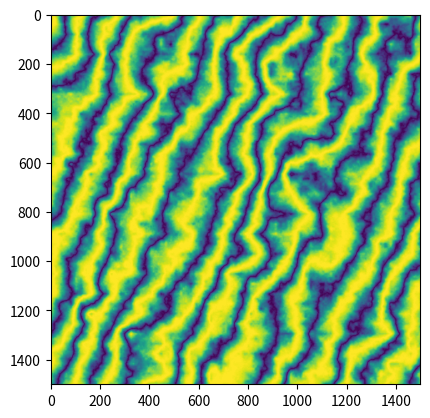

Reproduce this figure in Python.

import numpy as np
import matplotlib.pyplot as plt


def smoothNoise(x, y, width, height, noise):
    fractX = x - int(x)
    fractY = y - int(y)

    x1 = (int(x) + width) % width
    y1 = (int(y) + height) % height

    x2 = (x1 + width - 1) % width
    y2 = (y1 + height - 1) % height

    value = 0.0
    value += fractX * fractY * noise[y1, x1]
    value += (1-fractX) * fractY * noise[y1, x2]
    value += fractX * (1-fractY) * noise[y2, x1]
    value += (1-fractX) * (1-fractY) * noise[y2, x2]

    return value


def turbulence(x, y, width, height, size, noise):
    value = 0.0
    initialSize = size

    while size >= 1:
        value += smoothNoise(x/size, y/size, width, height, noise) * size
        size /= 2.0
    return 128 * value/initialSize


def marble_texture(width, height, x, y):
    # xp, yp = np.arange(width), np.arange(height)
    # background = 255 * np.sin(xp[:, None]*x + yp[None, :]*y)

    # Generate these randomly so grid can have any orientation.
    xPeriod = 5.0
    yPeriod = 10.0

    turbPower = 1.0
    turbSize = 162.0

    noise = np.absolute(np.random.randn(1500, 1500))
    background = np.zeros((width, height))

    for i in range(width):
        for j in range(height):
            xyValue = i * xPeriod / width + j * yPeriod / height + turbPower * turbulence(i, j, width, height, turbSize, noise)/256.0
            sineValue = 256 * np.abs(np.sin(xyValue * 3.14159))
            background[i, j] = sineValue

    plt.imshow(background)
    plt.show()


def vectorised_marble_texture(width, height):
    # Generate these randomly so grid can have any orientation.
    xPeriod = np.random.uniform(0.0, 10.0)
    yPeriod = np.random.uniform(0.0, 10.0)

    # Calibrate these to be best for no direction and detectability.
    turbPower = 1.0
    turbSize = 162.0

    noise = np.absolute(np.random.randn(1500, 1500))
    xp, yp = np.arange(width), np.arange(height)
    xy, py = np.meshgrid(xp, yp)
    xy = np.expand_dims(xy, 2)
    py = np.expand_dims(py, 2)
    coords = np.concatenate((xy, py), axis=2)

    xy_values = (coords[:, :, 0] * xPeriod / width) + (coords[:, :, 1] * yPeriod / height)
    size = turbSize

    turbulence = np.zeros((width, height))

    while size >= 1:
        reduced_coords = coords / size

        fractX = reduced_coords[:, :, 0] - reduced_coords[:, :, 0].astype(int)
        fractY = reduced_coords[:, :, 1] - reduced_coords[:, :, 1].astype(int)

        x1 = (reduced_coords[:, :, 0].astype(int) + width) % width
        y1 = (reduced_coords[:, :, 1].astype(int) + height) % height

        x2 = (x1 + width - 1) % width
        y2 = (y1 + height - 1) % height

        value = np.zeros((width, height))
        value += fractX * fractY * noise[y1, x1]
        value += (1 - fractX) * fractY * noise[y1, x2]
        value += fractX * (1 - fractY) * noise[y2, x1]
        value += (1 - fractX) * (1 - fractY) * noise[y2, x2]

        turbulence += value * size
        size /= 2.0

    turbulence = 128 * turbulence / turbSize
    xy_values += turbPower * turbulence/256.0
    new_grating = 256 * np.abs(np.sin(xy_values * 3.14159))
    plt.imshow(new_grating)
    plt.show()

    return new_grating

# marble_texture(1500, 1500, 0.01, 0.1)
vectorised_marble_texture(1500, 1500)

def get_background_grating(frequency, width, height):
    base_unit = np.concatenate((np.ones((1, frequency)),
                                                      np.zeros((1, frequency))), axis=1)
    number_required = int(width / frequency)
    full_width = np.tile(base_unit, number_required)[:, :width]
    full_arena = np.repeat(full_width, height, axis=0)
    noise = np.absolute(np.random.randn(1500, 1500))
    return full_arena * noise

width, height = 1500, 1500

bk = get_background_grating(50, 1500, 1500)


xp, yp = np.arange(width), np.arange(height)
#
# x = xp[:, None],
# y = yp[None, :]
#
# init = np.random.randint(0, width, 2)
# i, j = init[0], init[1]
#
# positional_mask = (((x - i) ** 2 + (y - j) ** 2) ** 0.5)[0] + 1  # Measure of distance from init at every point.

noise = np.random.randn(1500, 1500)
noise = np.fft.fft2(noise)
f = 500.5
vals = [1.1, 10.1, 100.1, 1000.1, 5000.1]
xp_1 = np.tile(xp, (1500, 1)) + 1
yp_1 = np.tile(yp, (1500, 1)).T + 1

for f in vals:
    xp = xp_1 % f
    yp = yp_1 % f
    inverse_distance_f_origin = 5/((xp**2 + yp ** 2)**(0.5))
    pink = noise * inverse_distance_f_origin
    pink = np.fft.ifft2(pink).real
    # plt.imshow(pink)
    # plt.show()
